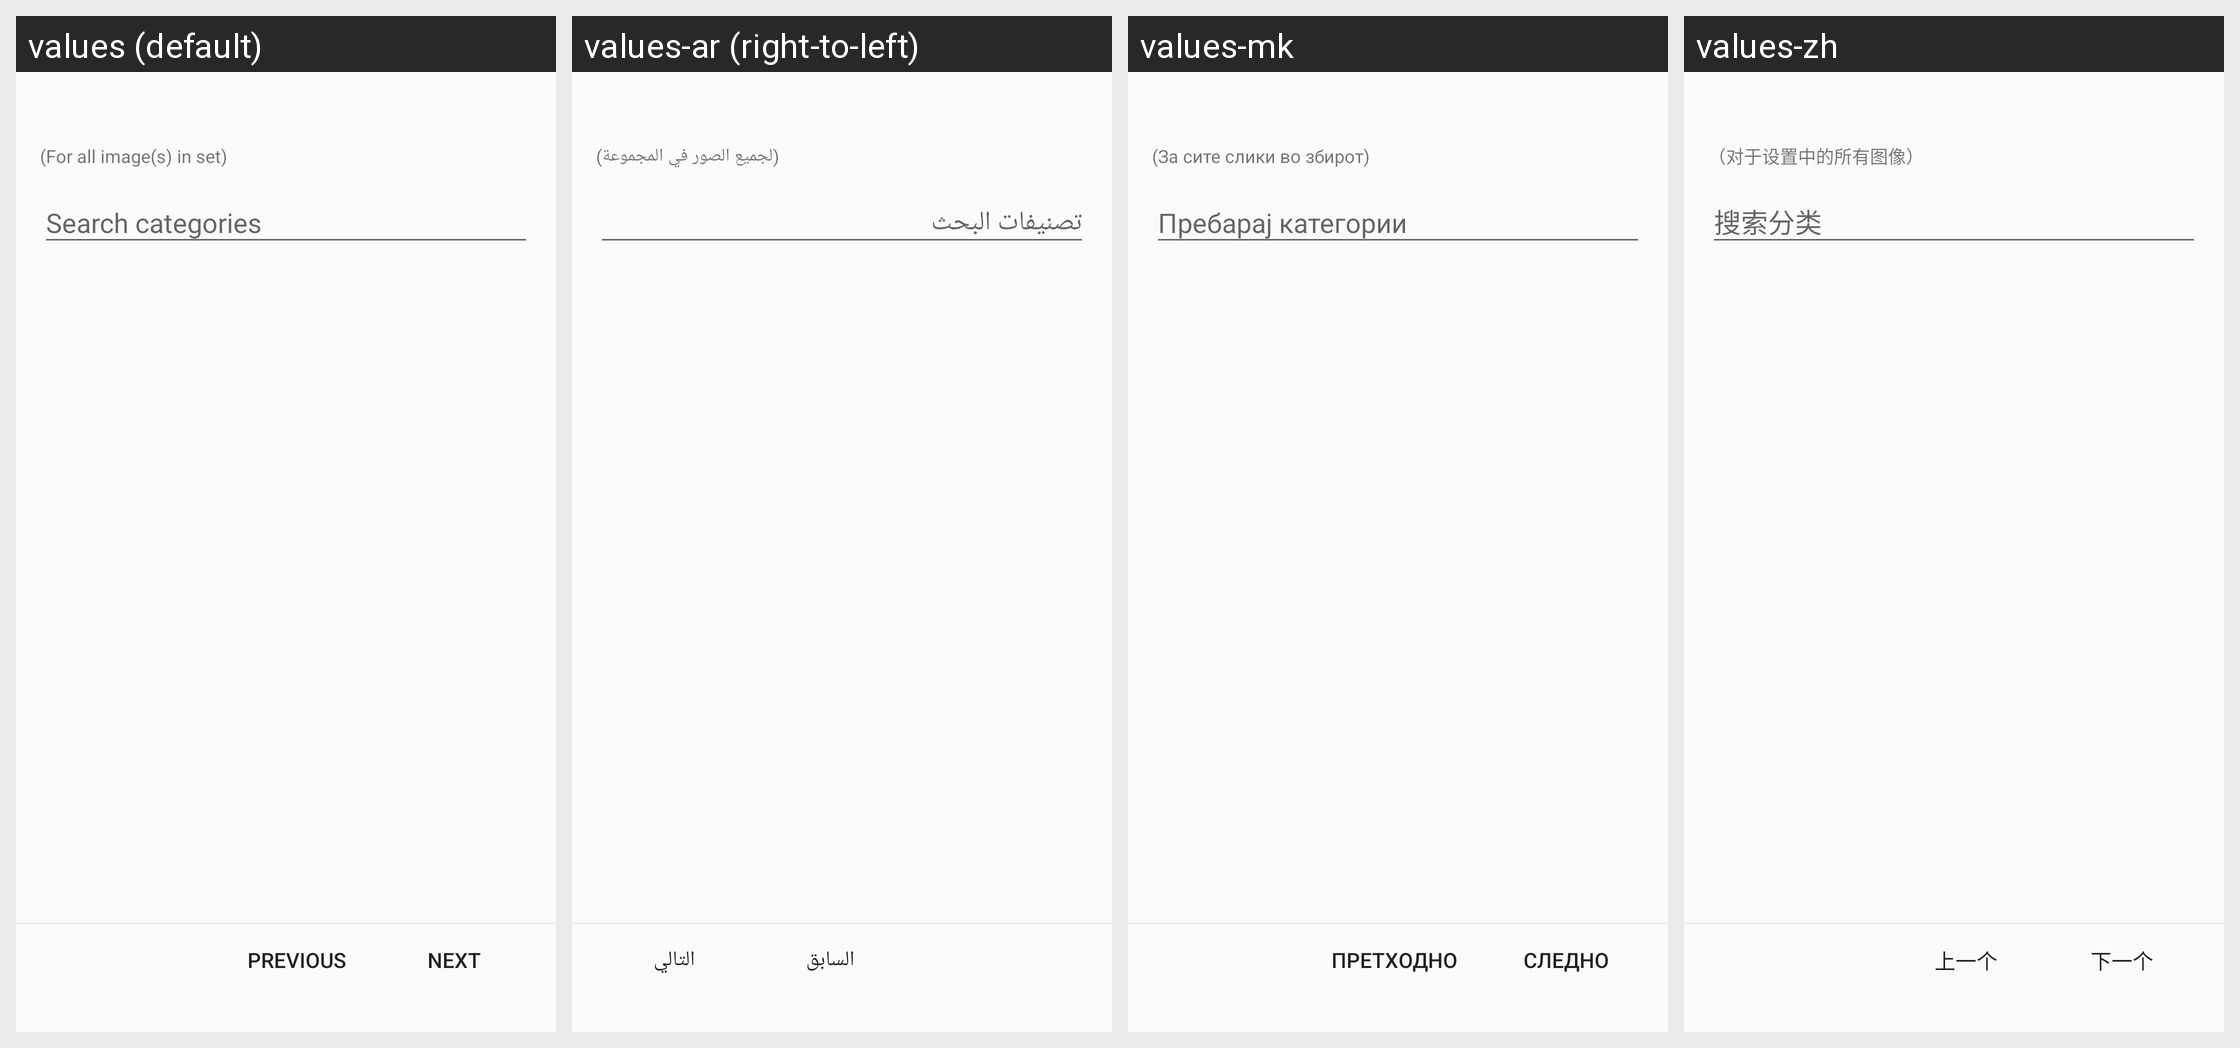

Translations of the strings shown on this Android screen, per locale in the grid:
Android screen res/layout/activity_upload_categories.xml rendered under 4 locales, left to right: values (default), values-ar (right-to-left), values-mk, values-zh. Device: Nexus 5 (rendered at 1080×1920; each locale shown at half size, 540×960, under a caption strip naming it); theme LightAppTheme.
Other locales in the repository, not shown: values-ab, values-af, values-ais, values-anp, values-arc, values-as, values-ast, values-az, values-azb, values-ba, values-ban, values-bcl, values-bg, values-blk, values-bn, values-br, values-bs, values-ca, values-ce, values-ckb, values-cs, values-csb, values-cy, values-da, values-de, values-diq, values-dty, values-el, values-en-rGB, values-eo, values-es, values-eu, values-fa, values-fi, values-fit, values-fo, values-fr, values-frp, values-frr, values-fur, values-ga, values-gcr, values-gl, values-got, values-gu, values-ha, values-haw, values-he, values-hi, values-hr, values-hrx, values-hsb, values-hu, values-hy, values-hyw, values-ia, values-id, values-in, values-io, values-is, values-it, values-iw, values-ja, values-ji, values-jv, values-ka, values-kaa, values-kab, values-kge, values-kjp, values-km, values-kn, values-ko, values-ko-rKP, values-krc, values-ks, values-ksh, values-ku, values-kum, values-kus, values-ky, values-la, values-lag, values-lb, values-lez, values-li, values-lrc, values-lt, values-lv, values-mag, values-mg, values-min, values-ml, values-mn, values-mni, values-mnw, values-mr, values-mrh, values-ms, values-mt, values-my, values-nb, values-ne, values-nl, values-nqo, values-oc, values-or, values-pa, values-pl, values-pms, values-pnb, values-ps, values-pt, values-pt-rBR, values-qq, values-ro, values-ru, values-sah, values-sat, values-sd, values-se, values-sh, values-si, values-sje, values-sk, values-skr, values-sl, values-smn, values-sms, values-sr, values-su, values-sv, values-sw, values-syl, values-szy, values-ta, values-tcy, values-te, values-th, values-tok, values-tr, values-tum, values-ug, values-uk, values-ur, values-uz, values-vec, values-vi, values-xal, values-xmf, values-yi, values-yue, values-zgh, values-zh-rCN, values-zh-rHK, values-zh-rTW.
Strings drawn on this screen, with the default value and each locale's value (text and hints the layout hard-codes, and strings that could not be matched under every locale, appear in the picture but are not listed):

upload_flow_all_images_in_set
  values: (For all image(s) in set)
  values-ar: (لجميع الصور في المجموعة)
  values-mk: (За сите слики во збирот)
  values-zh: （对于设置中的所有图像）

categories_search_text_hint
  values: Search categories
  values-ar: تصنيفات البحث
  values-mk: Пребарај категории
  values-zh: 搜索分类

next
  values: Next
  values-ar: التالي
  values-mk: Следно
  values-zh: 下一个

previous
  values: Previous
  values-ar: السابق
  values-mk: Претходно
  values-zh: 上一个
